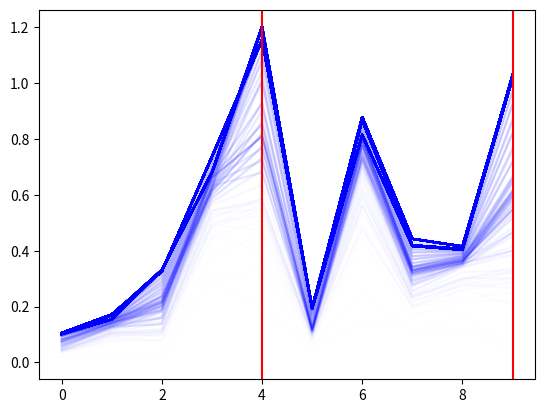
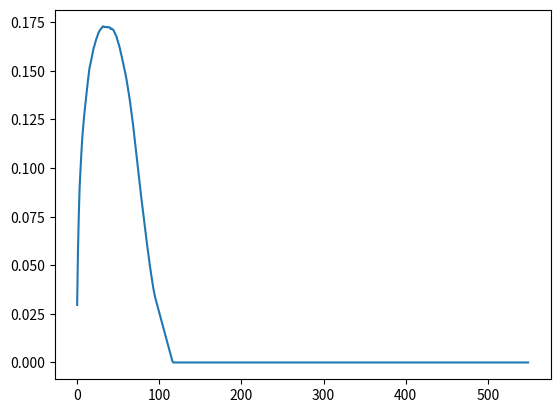

Source code (Python) for these figures, in order: (Note: this script raises an exception after producing the figures.)
import numpy as np
from collections import deque
import matplotlib.pyplot as plt

np.set_printoptions(edgeitems=30, linewidth=100000,
                    formatter=dict(float=lambda x: "%.9g" % x))

np.random.seed(912233987)


# An informal interface for learning rules
class LearningRule:
    def update_edge_level(pre_layer, post_layer, edge, error, n):
        pass

    def update_layer_level(layer):
        pass


class SPiCRule(LearningRule):
    min_bias: np.float16 = 0
    max_bias: np.float16 = 1.0

    def update_edge_level(pre_layer, post_layer, edge, n):
        if not n:
            return

        error = None
        if isinstance(post_layer, OutputLayer):
            error = np.mean(post_layer.curr_hist, axis=0) - post_layer.target
        else:
            error = -post_layer.bias

        # Bias update
        gradient = edge.weights.T @ (error /
                                     len(pre_layer.spikes_hist))

        pot_hist = np.stack(pre_layer.pot_hist, axis=0)

        potential_gradient = np.zeros_like(pot_hist)
        bias_gradient = np.zeros_like(pot_hist)

        for t in range(len(pot_hist)):
            prev_pot_grad = np.zeros(
                pre_layer.n, dtype=np.float16) if t == 0 else \
                potential_gradient[t - 1].copy()

            prev_pot_grad = (1 - DynamicBiasLayer.decay) * prev_pot_grad + 1
            potential_gradient[t] = prev_pot_grad
            bias_gradient = prev_pot_grad * pre_layer.spike_mag * \
                pre_layer.h_prime(pot_hist[t])

        pre_layer.bias += -gradient * np.mean(bias_gradient, axis=0) * 0.2 / n
        pre_layer.bias = np.clip(
            pre_layer.bias, SPiCRule.min_bias, SPiCRule.max_bias)

    def update_layer_level(layer):
        pass
        # Bias stabilization
        # Should be done once per layer


class SNNLayer:
    decay = 0.2
    threshold = 1
    reset = 0

    def __init__(self, n):
        self.n = n
        self.pot = np.zeros(n, dtype=np.float16)

        self.in_ = np.zeros((1, n), dtype=np.float16)
        self.spikes = np.zeros(n, dtype=np.float16)

    def _reset_in_(self):
        self.in_ = np.zeros((1, self.n), dtype=np.float16)

    def tick(self):
        total_curr = np.zum(self.in_, axis=0)

        self.pot = self.pot * (1 - SNNLayer.decay) + total_curr
        spikes_bool = self.pot > SNNLayer.threshold
        self.pot[spikes_bool] = SNNLayer.reset
        self.spikes = spikes_bool.astype(np.float16)


class DynamicBiasLayer(SNNLayer):
    t = 10

    def __init__(self, n):
        super().__init__(n)
        self.bias = np.zeros(n, dtype=np.float16)
        self.spike_mag = np.ones(n)

        self.pot_hist = deque(maxlen=self.t)
        self.curr_hist = deque(maxlen=self.t)
        self.spikes_hist = deque(maxlen=self.t)

    def tick(self):
        # Update current
        total_curr = np.sum(self.in_, axis=0) + self.bias
        self.curr_hist.append(total_curr)

        # Update potential
        self.pot = self.pot * (1 - self.decay) + total_curr
        self.pot_hist.append(self.pot.copy())

        # Calculate spikes
        spike_bool = self.pot > self.threshold
        self.spikes = spike_bool.astype(np.float16) * self.spike_mag
        self.spikes_hist.append(self.spikes.copy())
        # reset potential and input current
        self.pot[spike_bool] = self.reset
        self._reset_in_()

    def h_prime(self, x):
        width = 10.0
        u = (x - self.threshold) / width
        grad = np.maximum(0.0, 1.0 - np.abs(u)) / width
        return grad.astype(np.float16)


class OutputLayer(SNNLayer):
    t = 15

    def __init__(self, n):
        super().__init__(n)
        self.target = np.zeros(n, dtype=np.float16)

        self.curr_hist = deque(maxlen=self.t)

    def tick(self):
        total_curr = np.sum(self.in_, axis=0)
        self.curr_hist.append(total_curr)
        self._reset_in_()


class Edge:
    def __init__(self, pre, post, n1, n2):
        self.pre_id = pre
        self.post_id = post
        self.weights = np.exp(np.random.rand(n2, n1) * 5) / 150

    def tick(self, input_):
        curr_out = self.weights @ input_
        # current normalization?
        return curr_out


class Network:
    def __init__(self):
        # for MNIST solver
        self.layers2 = [
            DynamicBiasLayer(784),
            DynamicBiasLayer(32),
            DynamicBiasLayer(32),
            DynamicBiasLayer(10),
            OutputLayer(10),
        ]

        self.edges2 = [
            Edge(0, 1, 784, 32),
            Edge(1, 2, 32, 32),
            Edge(2, 3, 32, 10),
            Edge(3, -1, 10, 10)
        ]
        self.adj2 = [[1], [2], [3], [-1], []]

        # for single-layer testing purposes
        self.layers = [
            DynamicBiasLayer(10),
            OutputLayer(10)
        ]
        self.edges = [
            Edge(0, -1, 10, 10),
        ]
        self.adj = [
            [-1],
            []
        ]
        self.n_out = 1

    def create_network(self):
        pass

    def tick(self, in_, targets=None):
        self.layers[0].in_ = np.append(self.layers[0].in_, in_, axis=0)
        if targets is not None:
            for id in range(self.n_out):
                target = targets[id]
                self.layers[-(id + 1)].target = target

        for layer in self.layers:
            layer.tick()

            # update per layer
            SPiCRule.update_layer_level(layer)

        for id, edge in enumerate(self.edges):
            pre = edge.pre_id
            post = edge.post_id
            pre_layer = self.layers[pre]
            post_layer = self.layers[post]

            out = pre_layer.spikes
            curr = edge.tick(out)
            post_layer.in_ = np.append(self.layers[post].in_,
                                       np.expand_dims(curr, axis=0),
                                       axis=0)

            # update per edge
            SPiCRule.update_edge_level(pre_layer, post_layer, edge,
                                       len(self.adj[pre]))

        out = [np.stack(self.layers[-(id + 1)].curr_hist, axis=0).mean(axis=0)
               for id in range(self.n_out)]

        # analysis on out?
        #
        return out


x = Network()
target = np.array([
    [0, 0, 0, 0, 1, 0, 0, 0, 0, 1]
])
o = np.zeros(10)
i_ = np.random.rand(1, 10) / 1.3
bias_list = []
for i in range(550):
    k = x.tick(i_, targets=target)
    error = 1 / 2 * np.mean((k - target[0]) ** 2)
    print(error, np.linalg.norm(x.layers[0].bias), np.mean(k))
    o = x.layers[0].bias
    bias_list.append(np.linalg.norm(x.layers[0].bias))
    i_[0] += o / 10

    plt.plot(list(range(10)), k[0], alpha=i/550, color='blue')

plt.axvline(4, 0, 1.5, color='red')
plt.axvline(9, 0, 1.5, color='red')

plt.figure()
plt.plot(bias_list)
plt.savefig("without-additional.png")

plt.show()

print(np.stack(x.layers[0].spike_hist, axis=0))
